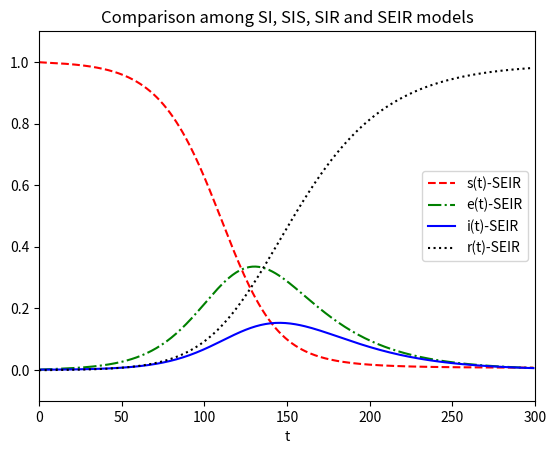

Python code for this plot:
# modelCovid4_v1.py
# Demo01 of mathematical modeling for Covid2019
# SIR model for epidemic diseases.
# Copyright 2021 Youcans, XUPT
# Crated：2021-06-13
# Python小白的数学建模课 @ Youcans

# 1. SEIR 模型，常微分方程组
from scipy.integrate import odeint  # 导入 scipy.integrate 模块
import numpy as np  # 导入 numpy包
import matplotlib.pyplot as plt  # 导入 matplotlib包

def dySEIR(y, t, lamda, delta, mu):  # SEIR 模型，导数函数
    s, e, i = y  # youcans
    ds_dt = -lamda*s*i  # ds/dt = -lamda*s*i
    de_dt = lamda*s*i - delta*e  # de/dt = lamda*s*i - delta*e
    di_dt = delta*e - mu*i  # di/dt = delta*e - mu*i
    return np.array([ds_dt,de_dt,di_dt])

# 设置模型参数
number = 1e5  # 总人数
lamda = 0.3  # 日接触率, 患病者每天有效接触的易感者的平均人数
delta = 0.03  # 日发病率，每天发病成为患病者的潜伏者占潜伏者总数的比例
mu = 0.06  # 日治愈率, 每天治愈的患病者人数占患病者总数的比例
sigma = lamda / mu  # 传染期接触数
fsig = 1-1/sigma
tEnd = 300  # 预测日期长度
t = np.arange(0.0,tEnd,1)  # (start,stop,step)
i0 = 1e-3  # 患病者比例的初值
e0 = 1e-3  # 潜伏者比例的初值
s0 = 1-i0  # 易感者比例的初值
Y0 = (s0, e0, i0)  # 微分方程组的初值

# odeint 数值解，求解微分方程初值问题
ySEIR = odeint(dySEIR, Y0, t, args=(lamda,delta,mu))  # SEIR 模型

# 输出绘图
print("lamda={}\tmu={}\tsigma={}\t(1-1/sig)={}".format(lamda,mu,sigma,fsig))
plt.title("Comparison among SI, SIS, SIR and SEIR models")
plt.xlabel('t')
plt.axis([0, tEnd, -0.1, 1.1])

plt.plot(t, ySEIR[:,0], '--', color='r', label='s(t)-SEIR')
plt.plot(t, ySEIR[:,1], '-.', color='g', label='e(t)-SEIR')
plt.plot(t, ySEIR[:,2], '-', color='b', label='i(t)-SEIR')
plt.plot(t, 1-ySEIR[:,0]-ySEIR[:,1]-ySEIR[:,2], ':', color='k', label='r(t)-SEIR')
plt.legend(loc='right')  # youcans
plt.show()
